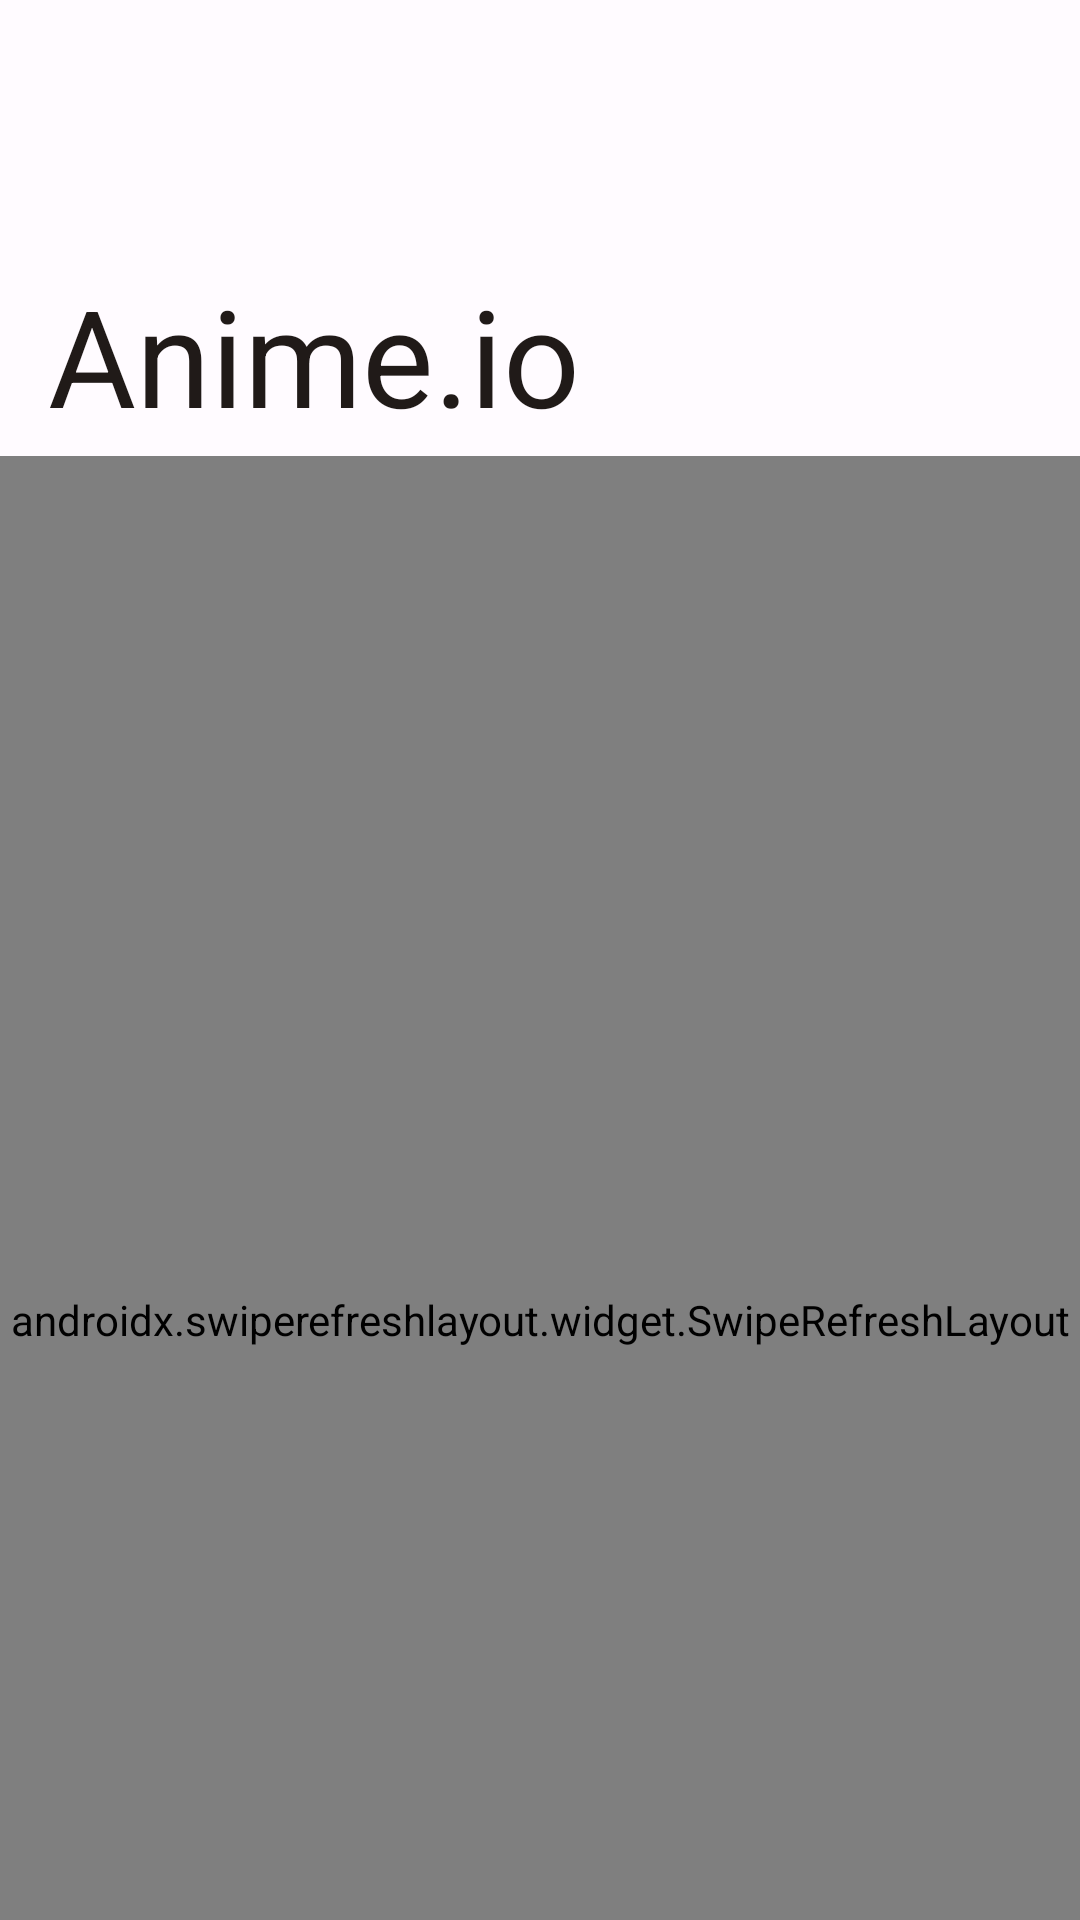

Produce the Android XML layout that renders to this screen, including the resource entries it uses.
<!-- AndroidManifest.xml: application theme Theme.AnimeNews -->
<!-- res/layout/activity_main.xml -->
<?xml version="1.0" encoding="utf-8"?>
<androidx.coordinatorlayout.widget.CoordinatorLayout xmlns:android="http://schemas.android.com/apk/res/android"
    xmlns:app="http://schemas.android.com/apk/res-auto"
    xmlns:tools="http://schemas.android.com/tools"
    android:layout_width="match_parent"
    android:layout_height="match_parent"
    android:fitsSystemWindows="true"
    android:id="@+id/root_layout"
    android:animateLayoutChanges="true"
    tools:context=".MainActivity">


    <com.google.android.material.appbar.AppBarLayout
    android:id="@+id/appbar_layout"
    android:layout_width="match_parent"
    android:layout_height="wrap_content"
    android:fitsSystemWindows="true">

    <com.google.android.material.appbar.CollapsingToolbarLayout
        android:id="@+id/collapsing_toolbar"
        style="?attr/collapsingToolbarLayoutLargeStyle"
        app:layout_scrollFlags="scroll|exitUntilCollapsed|snap"
        android:layout_width="match_parent"
        app:expandedTitleTextAppearance="@style/ExpandedTitleTextAppearance"
        android:layout_height="?attr/collapsingToolbarLayoutLargeSize">

        <com.google.android.material.appbar.MaterialToolbar
            android:id="@+id/material_toolbar"
            android:elevation="0dp"
            app:title="@string/app_name"
            app:layout_collapseMode="pin"
            android:layout_height="?attr/actionBarSize"
            android:layout_width="match_parent"/>


    </com.google.android.material.appbar.CollapsingToolbarLayout>

</com.google.android.material.appbar.AppBarLayout>


    <androidx.swiperefreshlayout.widget.SwipeRefreshLayout
        android:id="@+id/swipe_refresh"
        android:layout_width="match_parent"
        android:layout_height="match_parent"
        app:layout_behavior="@string/appbar_scrolling_view_behavior">

        <androidx.recyclerview.widget.RecyclerView
            android:id="@+id/recycler_view"
            android:paddingTop="32dp"
            android:clipToPadding="false"
            android:layout_width="match_parent"
            android:layout_height="match_parent"/>


    </androidx.swiperefreshlayout.widget.SwipeRefreshLayout>

    <LinearLayout
        android:id="@+id/feed_placeholder"
        android:visibility="gone"
        android:layout_width="wrap_content"
        android:layout_height="wrap_content"
        android:layout_gravity="center"
        android:gravity="center"
        android:orientation="vertical">

        <ImageView
            android:id="@+id/ic_feed"
            android:src="@drawable/round_feed_24"
            android:layout_width="wrap_content"
            android:layout_height="wrap_content"/>

        <com.google.android.material.progressindicator.LinearProgressIndicator
            android:id="@+id/progress_indicator"
            android:layout_width="84dp"
            android:layout_height="wrap_content"
            app:trackCornerRadius="6dp"
            app:trackThickness="6dp"
            android:indeterminate="true"/>

    </LinearLayout>


</androidx.coordinatorlayout.widget.CoordinatorLayout>
<!-- resources referenced by this layout -->
<resources>
  <!-- drawable round_feed_24 (drawable) -->
  <vector android:autoMirrored="true" android:height="104dp"
      android:tint="?colorOnBackground" android:viewportHeight="24"
      android:viewportWidth="24" android:width="104dp" xmlns:android="http://schemas.android.com/apk/res/android">
      <path android:fillColor="@android:color/white" android:pathData="M16,3H5C3.9,3 3,3.9 3,5v14c0,1.1 0.9,2 2,2h14c1.1,0 2,-0.9 2,-2V8L16,3zM8,7h3c0.55,0 1,0.45 1,1v0c0,0.55 -0.45,1 -1,1H8C7.45,9 7,8.55 7,8v0C7,7.45 7.45,7 8,7zM16,17H8c-0.55,0 -1,-0.45 -1,-1v0c0,-0.55 0.45,-1 1,-1h8c0.55,0 1,0.45 1,1v0C17,16.55 16.55,17 16,17zM16,13H8c-0.55,0 -1,-0.45 -1,-1v0c0,-0.55 0.45,-1 1,-1h8c0.55,0 1,0.45 1,1v0C17,12.55 16.55,13 16,13zM15,8V5l4,4h-3C15.45,9 15,8.55 15,8z"/>
  </vector>
  <string name="app_name">Anime.io</string>
  <style name="ExpandedTitleTextAppearance" parent="TextAppearance.Material3.DisplayMedium">
          <item name="android:fontFamily">@font/rubik_medium</item>
          <item name="fontFamily">@font/rubik_medium</item>
      </style>
  <style name="Theme.AnimeNews" parent="Base.Theme.AnimeNews" />
  <color name="md_theme_light_primary">#9B4426</color>
  <color name="md_theme_light_onPrimary">#FFFFFF</color>
  <color name="md_theme_light_primaryContainer">#FFDBD0</color>
  <color name="md_theme_light_onPrimaryContainer">#390B00</color>
  <color name="md_theme_light_secondary">#77574D</color>
  <color name="md_theme_light_onSecondary">#FFFFFF</color>
  <color name="md_theme_light_secondaryContainer">#FFDBD0</color>
  <color name="md_theme_light_onSecondaryContainer">#2C160E</color>
  <color name="md_theme_light_tertiary">#6A5E2F</color>
  <color name="md_theme_light_onTertiary">#FFFFFF</color>
  <color name="md_theme_light_tertiaryContainer">#F4E2A7</color>
  <color name="md_theme_light_onTertiaryContainer">#221B00</color>
  <color name="md_theme_light_error">#BA1A1A</color>
  <color name="md_theme_light_errorContainer">#FFDAD6</color>
  <color name="md_theme_light_onError">#FFFFFF</color>
  <color name="md_theme_light_onErrorContainer">#410002</color>
  <color name="md_theme_light_background">#FFFBFF</color>
  <color name="md_theme_light_onBackground">#201A18</color>
  <color name="md_theme_light_surface">#FFFBFF</color>
  <color name="md_theme_light_onSurface">#201A18</color>
  <color name="md_theme_light_surfaceVariant">#F5DED7</color>
  <color name="md_theme_light_onSurfaceVariant">#53433F</color>
  <color name="md_theme_light_outline">#85736E</color>
  <color name="md_theme_light_inverseOnSurface">#FBEEEA</color>
  <color name="md_theme_light_inverseSurface">#362F2D</color>
  <color name="md_theme_light_inversePrimary">#FFB59D</color>
</resources>
